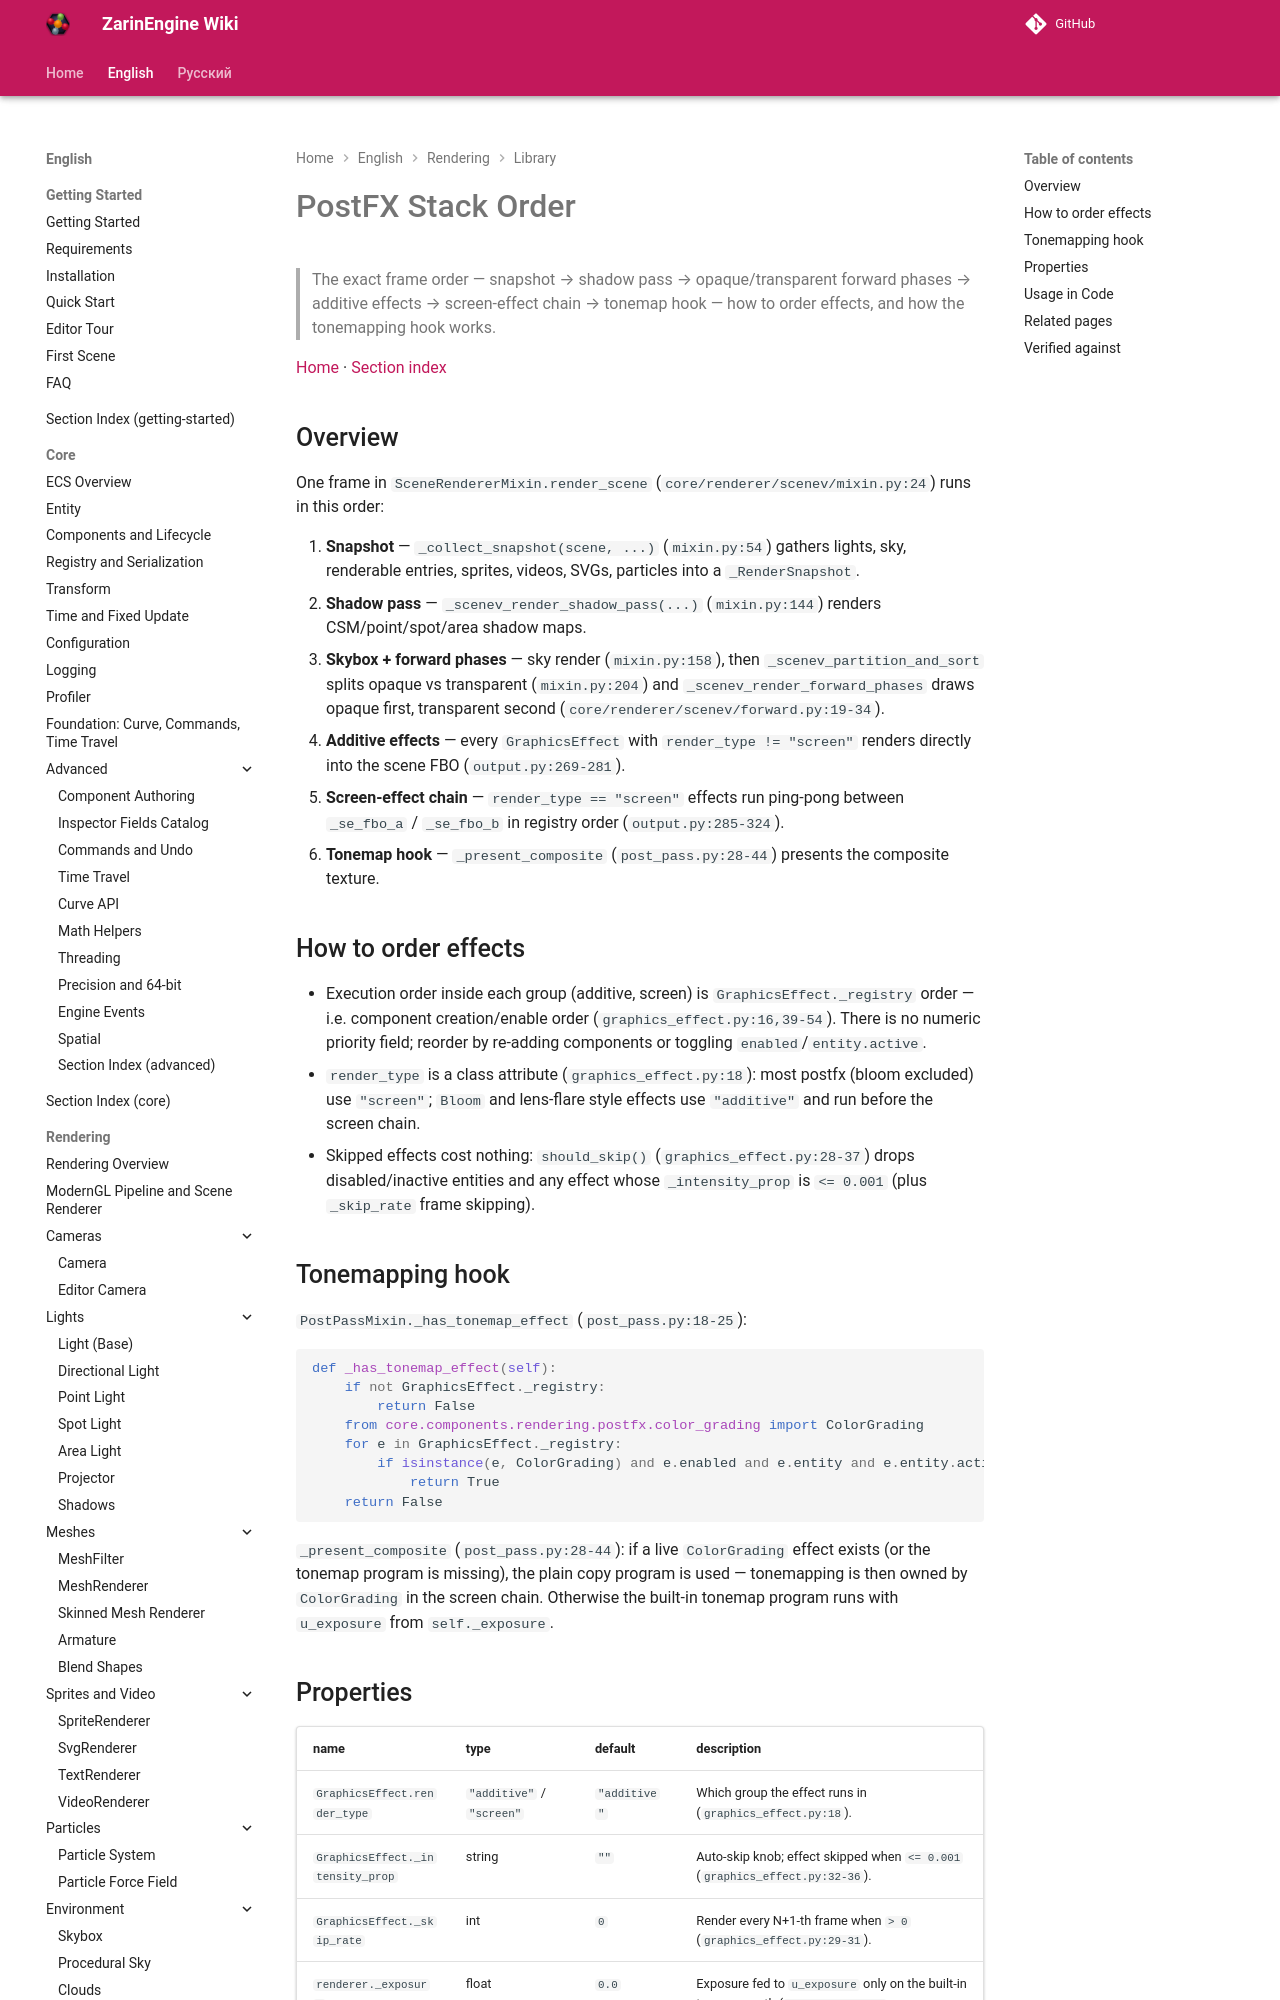

repository: EgorKonstrukt/ZarinEngineWiki · page: en/rendering/library/postfx-stack-order/index.html · generator: mkdocs

# PostFX Stack Order

> The exact frame order — snapshot → shadow pass → opaque/transparent forward phases → additive effects → screen-effect chain → tonemap hook — how to order effects, and how the tonemapping hook works.

[Home](../../../index.md) · [Section index](../_section.md)
